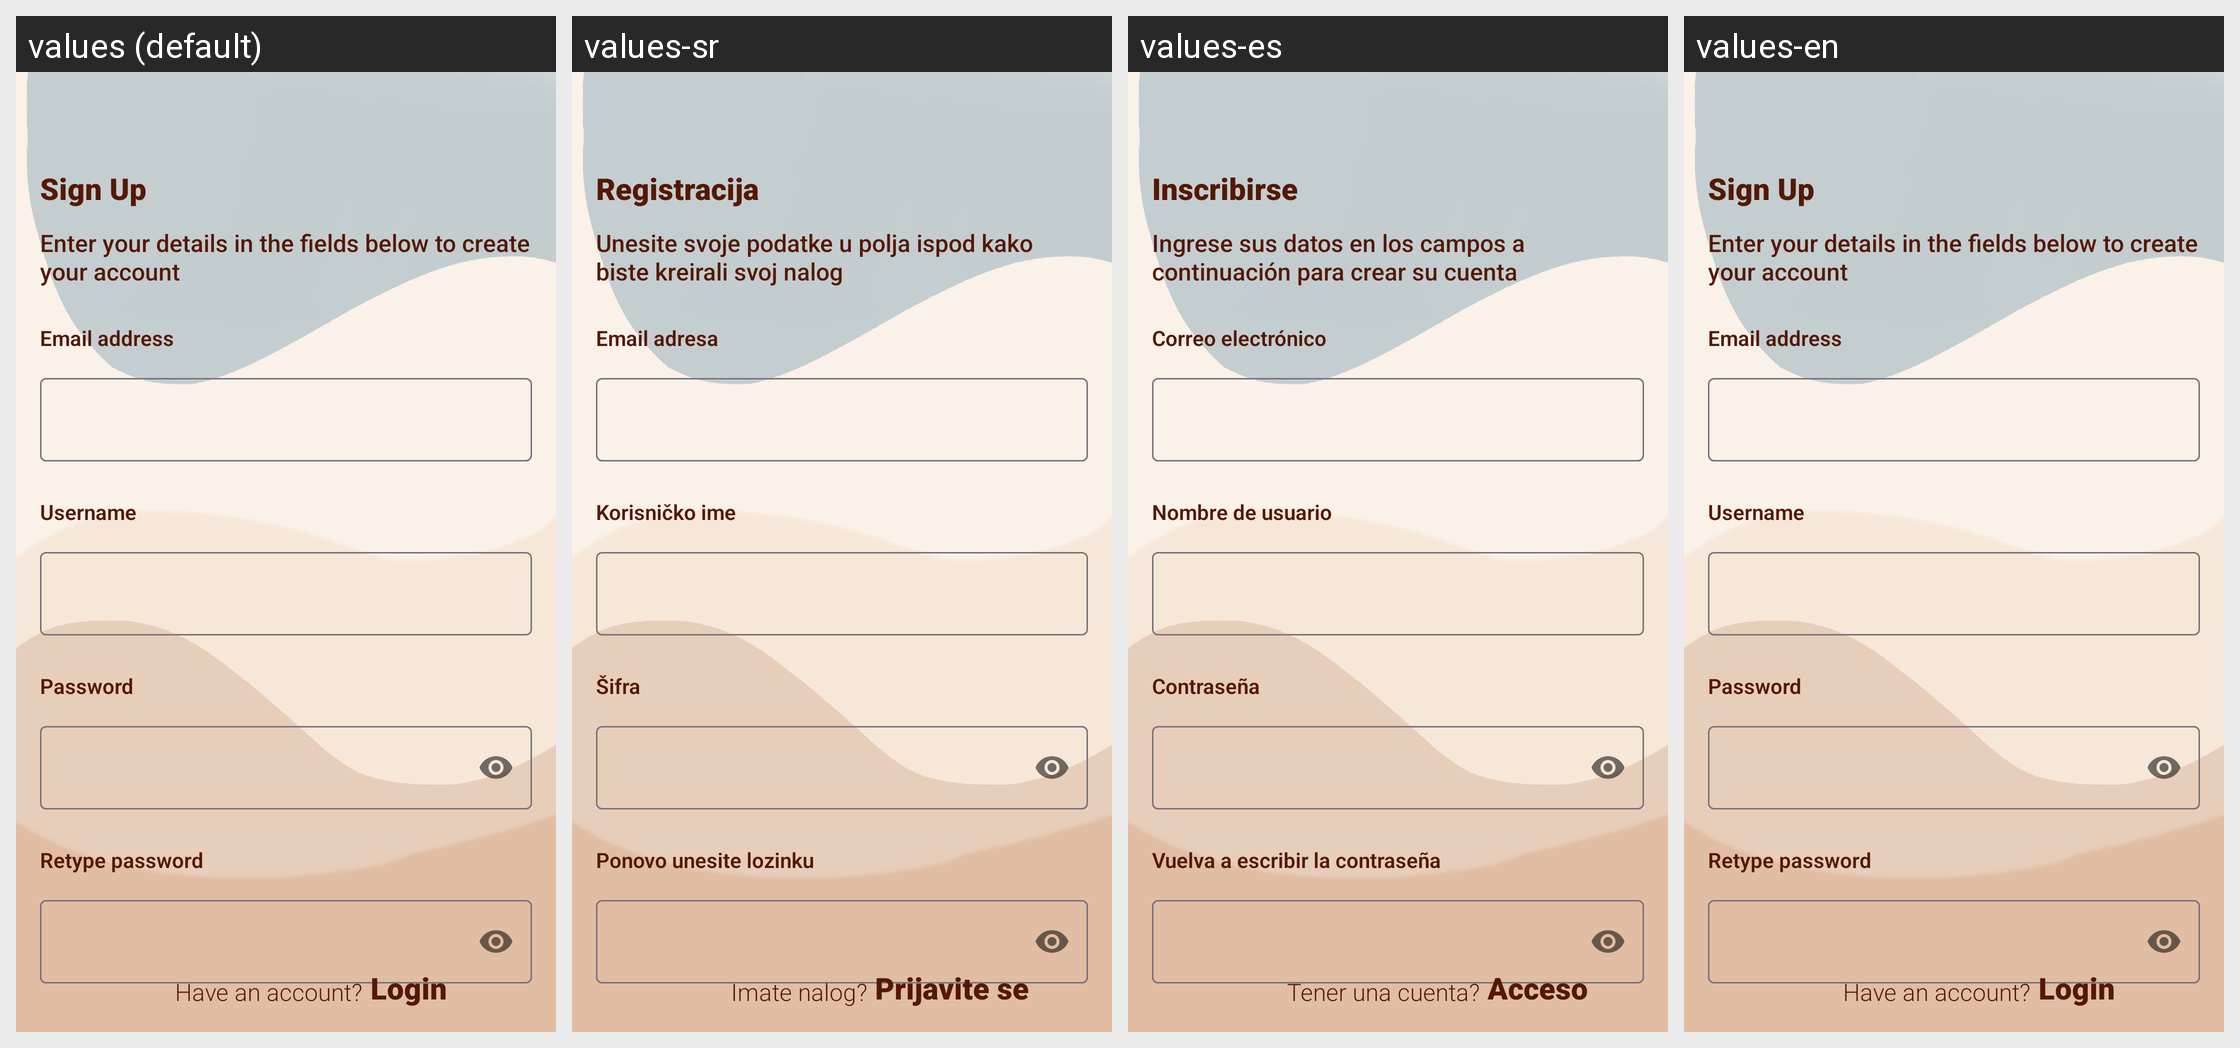

The same Android screen rendered under several of its app's locales, left to right. List the strings drawn on it with the default value and each locale's translation.
Android screen res/layout/activity_sign_up.xml rendered under 4 locales, left to right: values (default), values-sr, values-es, values-en. Device: Nexus 5 (rendered at 1080×1920; each locale shown at half size, 540×960, under a caption strip naming it); theme Theme.GraduationQuiz.
Strings drawn on this screen, with the default value and each locale's value (text and hints the layout hard-codes, and strings that could not be matched under every locale, appear in the picture but are not listed):

sign_up
  values: Sign Up
  values-sr: Registracija
  values-es: Inscribirse
  values-en: Sign Up

enter_your_details_in_the_fields_below_to_create_your_account
  values: Enter your details in the fields below to create your account
  values-sr: Unesite svoje podatke u polja ispod kako biste kreirali svoj nalog
  values-es: Ingrese sus datos en los campos a continuación para crear su cuenta
  values-en: Enter your details in the fields below to create your account

email_address
  values: Email address
  values-sr: Email adresa
  values-es: Correo electrónico
  values-en: Email address

username
  values: Username
  values-sr: Korisničko ime
  values-es: Nombre de usuario
  values-en: Username

password
  values: Password
  values-sr: Šifra
  values-es: Contraseña
  values-en: Password

retype_password
  values: Retype password
  values-sr: Ponovo unesite lozinku
  values-es: Vuelva a escribir la contraseña
  values-en: Retype password

have_an_account
  values: Have an account?
  values-sr: Imate nalog?
  values-es: Tener una cuenta?
  values-en: Have an account?

login
  values: Login
  values-sr: Prijavite se
  values-es: Acceso
  values-en: Login
